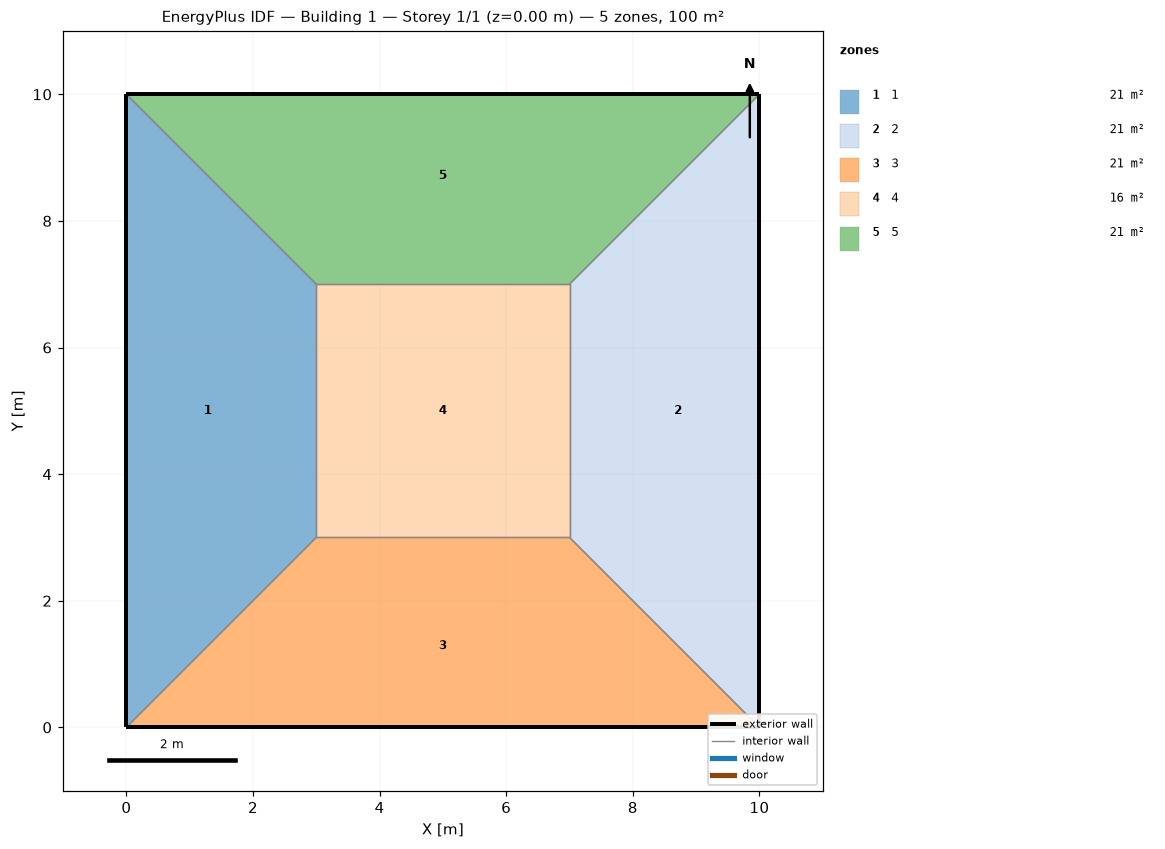
=== STOREY PLAN SPEC (per zone: floor XY polygon, exterior-wall plan segments, windows/doors) ===
zone 1: 1  (21.0 m²)
  floor: (0.00, 0.00) (0.00, 10.00) (3.00, 7.00) (3.00, 3.00)
  exterior wall: (0.00, 10.00) – (0.00, 0.00)  [10.0 m]
  interior walls: 3
zone 2: 2  (21.0 m²)
  floor: (10.00, 10.00) (10.00, 0.00) (7.00, 3.00) (7.00, 7.00)
  exterior wall: (10.00, 0.00) – (10.00, 10.00)  [10.0 m]
  interior walls: 3
zone 3: 3  (21.0 m²)
  floor: (10.00, 0.00) (0.00, 0.00) (3.00, 3.00) (7.00, 3.00)
  exterior wall: (0.00, 0.00) – (10.00, 0.00)  [10.0 m]
  interior walls: 3
zone 4: 4  (16.0 m²)
  floor: (3.00, 3.00) (3.00, 7.00) (7.00, 7.00) (7.00, 3.00)
  interior walls: 4
zone 5: 5  (21.0 m²)
  floor: (0.00, 10.00) (10.00, 10.00) (7.00, 7.00) (3.00, 7.00)
  exterior wall: (10.00, 10.00) – (0.00, 10.00)  [10.0 m]
  interior walls: 3

=== DERIVED (storey summary) ===
Building: Building 1
Storey: 1 of 1  (floor level z = 0.00 m)
Storey gross floor area: 100.0 m²
Zones on this storey: 5
  - 1: floor 21.0 m²; exterior wall 10.0 m (40.0 m²); WWR 0.0%
  - 2: floor 21.0 m²; exterior wall 10.0 m (40.0 m²); WWR 0.0%
  - 3: floor 21.0 m²; exterior wall 10.0 m (40.0 m²); WWR 0.0%
  - 4: floor 16.0 m²
  - 5: floor 21.0 m²; exterior wall 10.0 m (40.0 m²); WWR 0.0%
Zone adjacency (shared interzone walls):
  - 1 ↔ 3
  - 1 ↔ 4
  - 1 ↔ 5
  - 2 ↔ 3
  - 2 ↔ 4
  - 2 ↔ 5
  - 3 ↔ 4
  - 4 ↔ 5